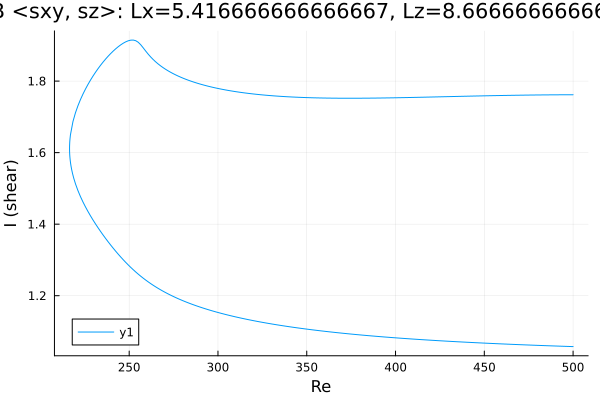

The file beside this chart, header and first rows:
Re, shear
500.0, 1.058
499.8, 1.058
498.4, 1.058
497, 1.058
495.6, 1.058
494.2, 1.059
492.7, 1.059
491.3, 1.059
489.9, 1.059
488.5, 1.06
487.1, 1.06
485.7, 1.06
484.3, 1.06
482.8, 1.061
481.4, 1.061
480, 1.061
478.6, 1.061
477.2, 1.062
475.8, 1.062
474.4, 1.062
472.9, 1.063
471.5, 1.063
470.1, 1.063
468.7, 1.063
467.3, 1.064
465.9, 1.064
464.5, 1.064
463, 1.065
461.6, 1.065
460.2, 1.065
458.8, 1.065
457.4, 1.066
456, 1.066
454.6, 1.066
453.1, 1.067
451.7, 1.067
450.3, 1.067
448.9, 1.068
447.5, 1.068
446.1, 1.068
444.7, 1.069
443.2, 1.069
441.8, 1.069
440.4, 1.07
439, 1.07
437.6, 1.071
436.2, 1.071
434.8, 1.071
433.3, 1.072
431.9, 1.072
430.5, 1.072
429.1, 1.073
427.7, 1.073
426.3, 1.074
424.9, 1.074
423.4, 1.074
422, 1.075
421.2, 1.075
419.8, 1.076
418.4, 1.076
... 411 more rows
